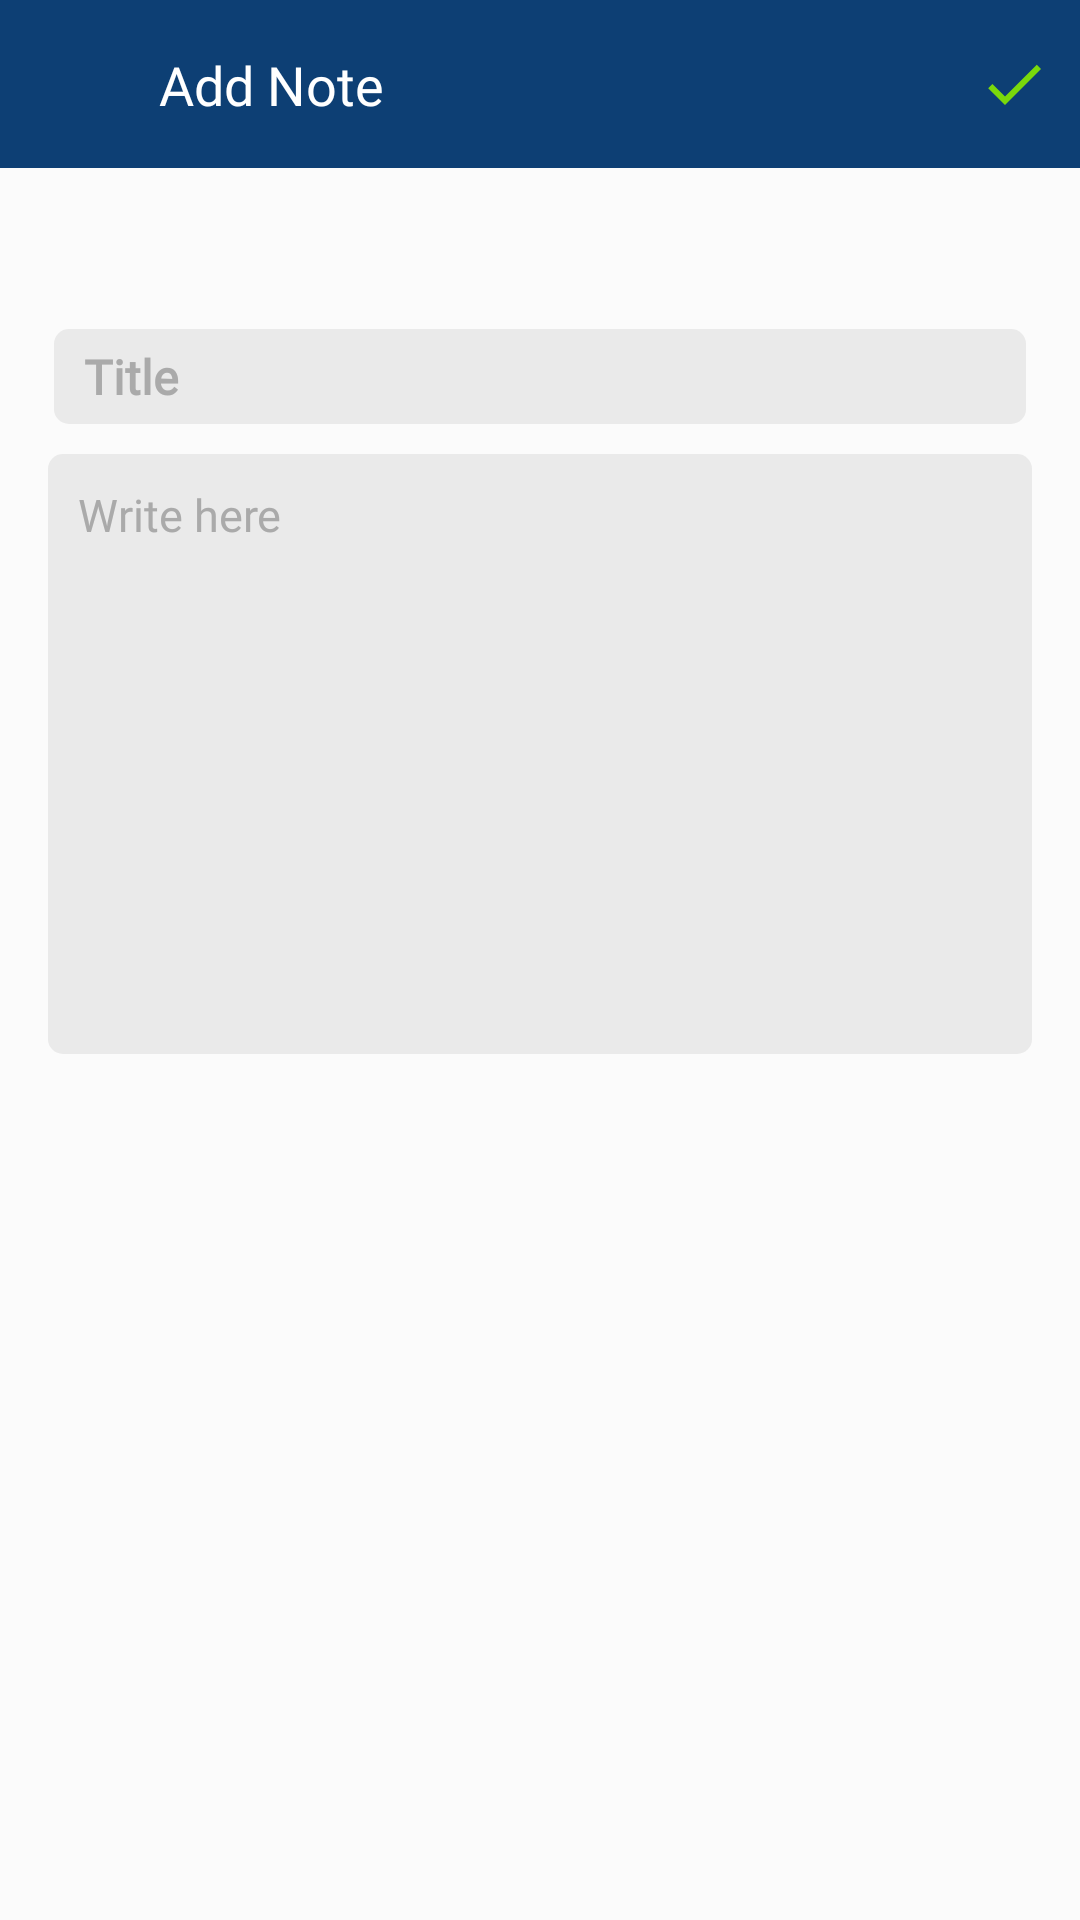

Android layout source for this screen:
<!-- AndroidManifest.xml: application theme Base.Theme.NotesApplication -->
<!-- res/layout/fragment_add_note.xml -->
<?xml version="1.0" encoding="utf-8"?>
<RelativeLayout xmlns:android="http://schemas.android.com/apk/res/android"
    xmlns:app="http://schemas.android.com/apk/res-auto"
    xmlns:tools="http://schemas.android.com/tools"
    android:layout_width="match_parent"
    android:layout_height="match_parent"
    android:background="@color/light_gray"
    tools:context=".ui.AddNoteFragment">

    <androidx.constraintlayout.widget.ConstraintLayout
        android:id="@+id/constraintLayout"
        android:layout_width="match_parent"
        android:layout_height="?attr/actionBarSize"
        android:background="@color/primary"
        android:layout_alignParentTop="true"
        >

        <ImageView
            android:id="@+id/close"
            android:layout_width="20dp"
            android:layout_height="20dp"
            android:layout_marginStart="18dp"
            android:src="@drawable/baseline_arrow_back_24"
            app:layout_constraintBottom_toBottomOf="parent"
            app:layout_constraintStart_toStartOf="parent"
            app:layout_constraintTop_toTopOf="parent"
            android:contentDescription="@string/add_note" />

        <TextView
            android:id="@+id/title"
            android:layout_width="wrap_content"
            android:layout_height="wrap_content"
            android:fontFamily="@font/sf_pro_display_semibold"
            android:layout_marginStart="15dp"
            android:textColor="@color/white"
            android:textSize="18sp"
            android:text="@string/add_note"
            app:layout_constraintBottom_toBottomOf="parent"
            app:layout_constraintStart_toEndOf="@id/close"
            app:layout_constraintTop_toTopOf="parent" />

        <ImageView
            android:id="@+id/done"
            android:layout_width="wrap_content"
            android:layout_height="wrap_content"
            android:layout_marginEnd="10dp"
            android:src="@drawable/baseline_done_24"
            app:layout_constraintBottom_toBottomOf="parent"
            app:layout_constraintEnd_toEndOf="parent"
            app:layout_constraintTop_toTopOf="parent"
            android:contentDescription="@string/app_name" />
    </androidx.constraintlayout.widget.ConstraintLayout>

    <LinearLayout
        android:id="@+id/linearLayout"
        android:layout_marginHorizontal="18dp"
        android:layout_width="match_parent"
        android:layout_marginTop="10dp"
        android:layout_height="wrap_content"
        android:orientation="horizontal"
        android:layout_below="@id/constraintLayout"
        >

        <TextView
            android:id="@+id/date"
            android:layout_width="wrap_content"
            android:layout_height="wrap_content"
            tools:text="19"
            android:maxLength="2"
            android:fontFamily="@font/sf_pro_display_bold"
            android:textColor="@color/black"
            android:textSize="25sp"
            android:textStyle="bold" />

        <TextView
            android:id="@+id/monthYear"
            android:fontFamily="@font/sf_pro_display_medium"
            android:layout_width="wrap_content"
            android:layout_height="wrap_content"
            tools:text="Dec 2023"
            android:layout_marginStart="2dp"
            android:textColor="@color/black"
            android:textSize="13sp"
            android:textStyle="bold" />

    </LinearLayout>

    <EditText
        android:id="@+id/tvTitle"
        android:layout_width="match_parent"
        android:layout_marginTop="10dp"
        android:layout_height="wrap_content"
        android:fontFamily="@font/sf_pro_display_semibold"
        android:layout_marginHorizontal="18dp"
        android:background="@drawable/bg"
        android:hint="@string/title"
        android:paddingVertical="5dp"
        android:textColorHint="@android:color/darker_gray"
        android:paddingHorizontal="10dp"
        android:textSize="16sp"
        android:textStyle="bold"
        android:layout_below="@id/linearLayout"
        />

    <EditText
        android:id="@+id/tvContent"
        android:layout_width="match_parent"
        android:layout_height="wrap_content"
        android:minHeight="200dp"
        android:layout_marginVertical="10dp"
        android:fontFamily="@font/sf_pro_display_regular"
        android:layout_marginHorizontal="16dp"
        android:background="@drawable/bg"
        android:gravity="top|start"
        android:paddingVertical="10dp"
        android:paddingHorizontal="10dp"
        android:hint="@string/write_here"
        android:textColor="@color/black"
        android:textColorHint="@android:color/darker_gray"
        android:textSize="15sp"
        android:layout_below="@id/tvTitle"/>

</RelativeLayout>
<!-- resources referenced by this layout -->
<resources>
  <color name="black">#FF000000</color>
  <color name="light_gray">#8DF7F7F7</color>
  <color name="primary">#F200356D</color>
  <color name="white">#FFFFFFFF</color>
  <!-- drawable baseline_done_24 (drawable) -->
  <vector android:height="24dp" android:tint="#7AD90B"
      android:viewportHeight="24" android:viewportWidth="24"
      android:width="24dp" xmlns:android="http://schemas.android.com/apk/res/android">
      <path android:fillColor="@android:color/white" android:pathData="M9,16.2L4.8,12l-1.4,1.4L9,19 21,7l-1.4,-1.4L9,16.2z"/>
  </vector>
  <!-- drawable bg (drawable) -->
  <?xml version="1.0" encoding="utf-8"?>
  <shape xmlns:android="http://schemas.android.com/apk/res/android">
  <solid android:color="#2C949494"/>
      <corners android:radius="5dp"/>
  </shape>
  <string name="add_note">Add Note</string>
  <string name="app_name">NotesApplication</string>
  <string name="title">Title</string>
  <string name="write_here">Write here</string>
  <style name="Base.Theme.NotesApplication" parent="Theme.MaterialComponents.Light.NoActionBar">
          
          <item name="colorPrimary">@color/primary</item>
          
          <item name="android:statusBarColor">@color/primary</item>
      </style>
</resources>
